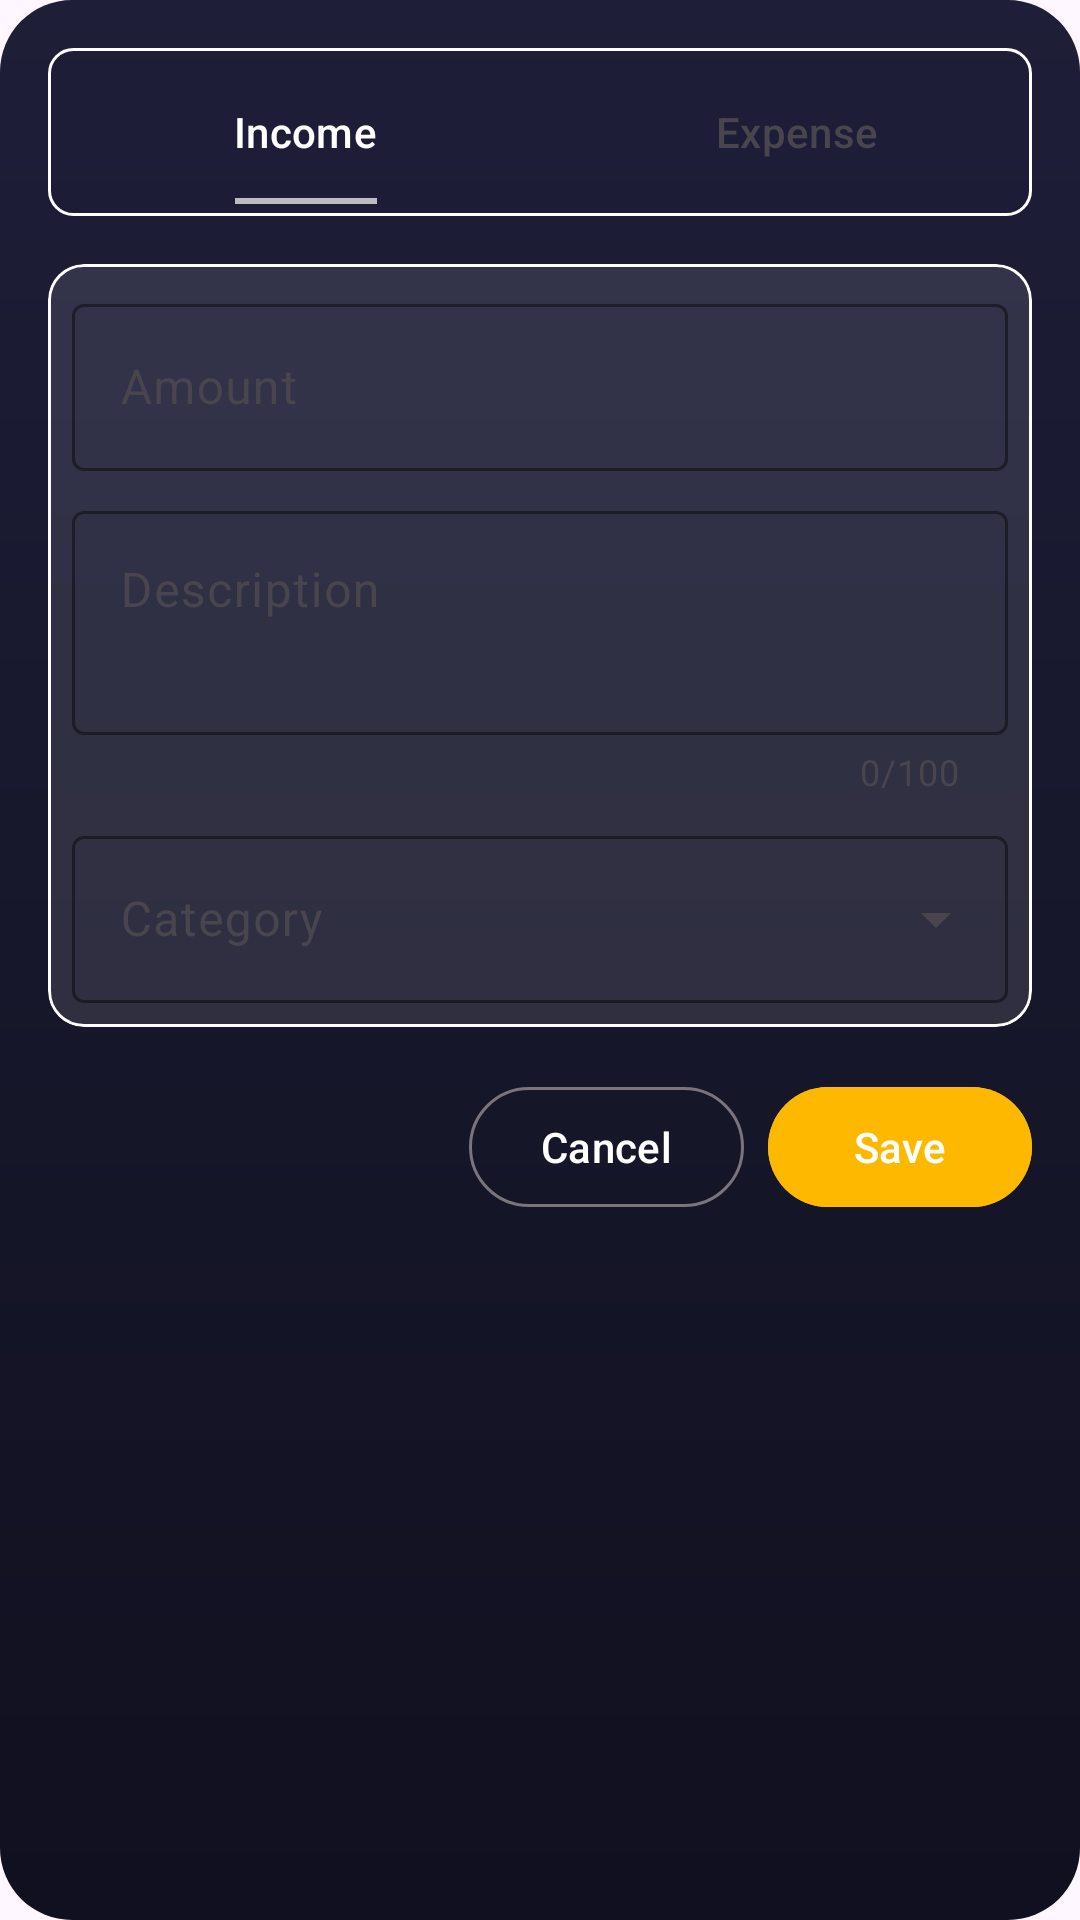

Produce the Android XML layout that renders to this screen, including the resource entries it uses.
<!-- AndroidManifest.xml: application theme Theme.WalletKing -->
<!-- res/layout/fragment_add_transaction_dialog.xml -->
<?xml version="1.0" encoding="utf-8"?>
<ScrollView
    xmlns:android="http://schemas.android.com/apk/res/android"
    xmlns:app="http://schemas.android.com/apk/res-auto"
    android:layout_width="350dp"
    android:layout_gravity="center"
    android:layout_height="wrap_content"
    android:layout_margin="16dp"
    android:background="@drawable/dialog_background"
    android:scrollbars="none">

    <LinearLayout
        android:layout_width="match_parent"
        android:layout_height="wrap_content"
        android:orientation="vertical"


        android:background="@android:color/transparent"
        android:padding="@dimen/spacing_large"
        android:clipToPadding="false"
        android:clipChildren="false">

        <com.google.android.material.tabs.TabLayout
            android:id="@+id/typeTabLayout"
            android:layout_width="match_parent"
            android:layout_height="wrap_content"
            android:layout_marginBottom="@dimen/spacing_large"
            app:tabMode="fixed"
            android:padding="4dp"
            android:background="@drawable/tab_layout_border"

            app:tabGravity="fill"
            app:tabTextAppearance="@style/TextAppearance.Material3.LabelLarge"
            app:tabSelectedTextColor="@color/white"
            app:tabIndicatorColor="@color/divider"
            app:tabIndicatorFullWidth="false"
            app:tabRippleColor="@color/chart_color_3"
            style="@style/Widget.Material3.TabLayout.Secondary">

            <com.google.android.material.tabs.TabItem
                android:layout_width="wrap_content"
                android:layout_height="wrap_content"
                android:text="@string/income"/>

            <com.google.android.material.tabs.TabItem
                android:layout_width="wrap_content"
                android:layout_height="wrap_content"
                android:text="@string/expense"/>

        </com.google.android.material.tabs.TabLayout>

        <com.google.android.material.card.MaterialCardView
            android:layout_width="match_parent"
            android:layout_height="wrap_content"
            android:layout_marginBottom="@dimen/spacing_large"
            app:cardElevation="0dp"
            app:cardBackgroundColor="#1AFFFFFF"
        app:strokeWidth="1dp"
        app:strokeColor="@color/white"
        app:cardCornerRadius="12dp"
        style="@style/Widget.Material3.CardView.Elevated">

            <LinearLayout
                android:layout_width="match_parent"
                android:layout_height="wrap_content"
                android:background="@color/transparent"
                android:backgroundTint="@color/transparent"
                android:orientation="vertical"
                android:padding="@dimen/spacing_medium">

                <com.google.android.material.textfield.TextInputLayout
                    android:layout_width="match_parent"
                    android:layout_height="wrap_content"
                    app:hintTextColor="@color/white"
                    app:cursorColor="@color/white"
                    app:boxStrokeColor="@color/white"
                    app:helperTextTextColor="@color/expense_red"
                    app:errorTextColor="@color/expense_red"
                    app:errorIconTint="@color/expense_red"

                    app:startIconTint="@color/white"
                    style="@style/Widget.Material3.TextInputLayout.OutlinedBox">

                    <com.google.android.material.textfield.TextInputEditText
                        android:id="@+id/etAmount"
                        android:hint="@string/amount"
                        android:textColorHint="@color/white"
                        android:textColor="@color/white"
                        android:drawableStart="@drawable/ic_currency"
                        android:drawablePadding="8dp"
                        android:drawableTint="@color/white"
                        android:layout_width="match_parent"
                        android:layout_height="wrap_content"
                        android:textCursorDrawable="@null"

                        android:inputType="numberDecimal"
                        android:textAppearance="@style/TextAppearance.Material3.BodyLarge"/>

                </com.google.android.material.textfield.TextInputLayout>

                <com.google.android.material.textfield.TextInputLayout
                    android:layout_width="match_parent"
                    android:layout_height="wrap_content"
                    android:layout_marginTop="@dimen/spacing_medium"
                    android:hint="@string/description"

                    app:helperTextTextColor="@color/expense_red"
                    app:errorTextColor="@color/expense_red"
                    app:errorIconTint="@color/expense_red"

                    app:hintTextColor="@color/white"
                    app:cursorColor="@color/white"
                    app:boxStrokeColor="@color/white"
                    app:counterEnabled="true"
                    app:counterMaxLength="100"
                    style="@style/Widget.Material3.TextInputLayout.OutlinedBox">

                    <com.google.android.material.textfield.TextInputEditText
                        android:id="@+id/etDescription"
                        android:layout_width="match_parent"
                        android:textCursorDrawable="@null"

                        app:cursorColor="@color/white"
                        app:boxStrokeColor="@color/white"
                        app:hintTextColor="@color/white"
                        android:textColor="@color/white"
                        android:layout_height="wrap_content"
                        android:inputType="textMultiLine"
                        android:minLines="2"
                        android:gravity="top"
                        android:textAppearance="@style/TextAppearance.Material3.BodyLarge"/>

                </com.google.android.material.textfield.TextInputLayout>

                <com.google.android.material.textfield.TextInputLayout
                    android:layout_width="match_parent"
                    android:layout_height="wrap_content"
                    android:layout_marginTop="@dimen/spacing_medium"

                    app:endIconMode="dropdown_menu"
                    app:cursorColor="@color/white"
                    app:boxStrokeColor="@color/white"
                    app:hintTextColor="@color/white"
                    android:textColor="@color/white"
                    app:helperTextTextColor="@color/expense_red"
                    app:errorTextColor="@color/expense_red"
                    app:errorIconTint="@color/expense_red"

                    style="@style/Widget.Material3.TextInputLayout.OutlinedBox.ExposedDropdownMenu">

                    <AutoCompleteTextView
                        android:id="@+id/spinnerCategory"
                        android:hint="@string/category"
                        android:textColorHint="@color/white"
                        android:textColor="@color/white"
                        android:layout_width="match_parent"
                        android:layout_height="wrap_content"
                        android:inputType="none"
                        android:textAppearance="@style/TextAppearance.Material3.BodyLarge"/>

                </com.google.android.material.textfield.TextInputLayout>
            </LinearLayout>
        </com.google.android.material.card.MaterialCardView>

        <Space
            android:layout_width="match_parent"
            android:layout_height="0dp"
            android:layout_weight="1"/>



        <LinearLayout
            android:layout_width="match_parent"
            android:layout_height="wrap_content"
            android:orientation="horizontal"
            android:gravity="end">

            <com.google.android.material.button.MaterialButton
                android:id="@+id/btnCancel"
                android:layout_width="wrap_content"
                android:layout_height="wrap_content"
                android:layout_marginEnd="@dimen/spacing_medium"
                android:textColor="@color/white"
                app:rippleColor="@color/chart_color_3"
                android:textAppearance="@style/TextAppearance.Material3.LabelLarge"
                style="@style/Widget.Material3.Button.OutlinedButton"
                android:text="@string/cancel"/>

            <com.google.android.material.button.MaterialButton
                android:id="@+id/btnSave"
                android:layout_width="wrap_content"
                android:layout_height="wrap_content"
           android:backgroundTint="#FFB800"
                android:textColor="@color/white"
                android:textAppearance="@style/TextAppearance.Material3.LabelLarge"
                style="@style/Widget.Material3.Button.TonalButton"
                android:text="@string/save"/>

        </LinearLayout>
    </LinearLayout>
</ScrollView>
<!-- resources referenced by this layout -->
<resources>
  <color name="chart_color_3">#FFB800</color>
  <color name="divider">#BDBDBD</color>
  <color name="expense_red">#F44336</color>
  <color name="transparent">#001746F7</color>
  <color name="white">#FFFFFF</color>
  <dimen name="spacing_large">16dp</dimen>
  <dimen name="spacing_medium">8dp</dimen>
  <!-- drawable dialog_background (drawable) -->
  <?xml version="1.0" encoding="utf-8"?>
  <layer-list xmlns:android="http://schemas.android.com/apk/res/android">
      
      <item>
          <shape>
              <gradient
                  android:angle="270"
                  android:startColor="#171732"
                  android:centerColor="#0F0F24"
                  android:endColor="#080819"
                  android:type="linear"/>
              <corners android:radius="24dp"/>
          </shape>
      </item>
      
      <item>
          <shape>
              <solid android:color="#08FFFFFF"/>
              <corners android:radius="24dp"/>
          </shape>
      </item>
  </layer-list>
  <!-- drawable tab_layout_border (drawable) -->
  <?xml version="1.0" encoding="utf-8"?>
  <shape xmlns:android="http://schemas.android.com/apk/res/android">
      <stroke
          android:width="1dp"
          android:color="@color/white" />
      <corners android:radius="8dp" /> 
  </shape>
  <string name="amount">Amount</string>
  <string name="cancel">Cancel</string>
  <string name="category">Category</string>
  <string name="description">Description</string>
  <string name="expense">Expense</string>
  <string name="income">Income</string>
  <string name="save">Save</string>
  <style name="Theme.WalletKing" parent="Base.Theme.WalletKing" />
  <style name="Base.Theme.WalletKing" parent="Theme.Material3.DayNight.NoActionBar">
          
          
      </style>
</resources>
